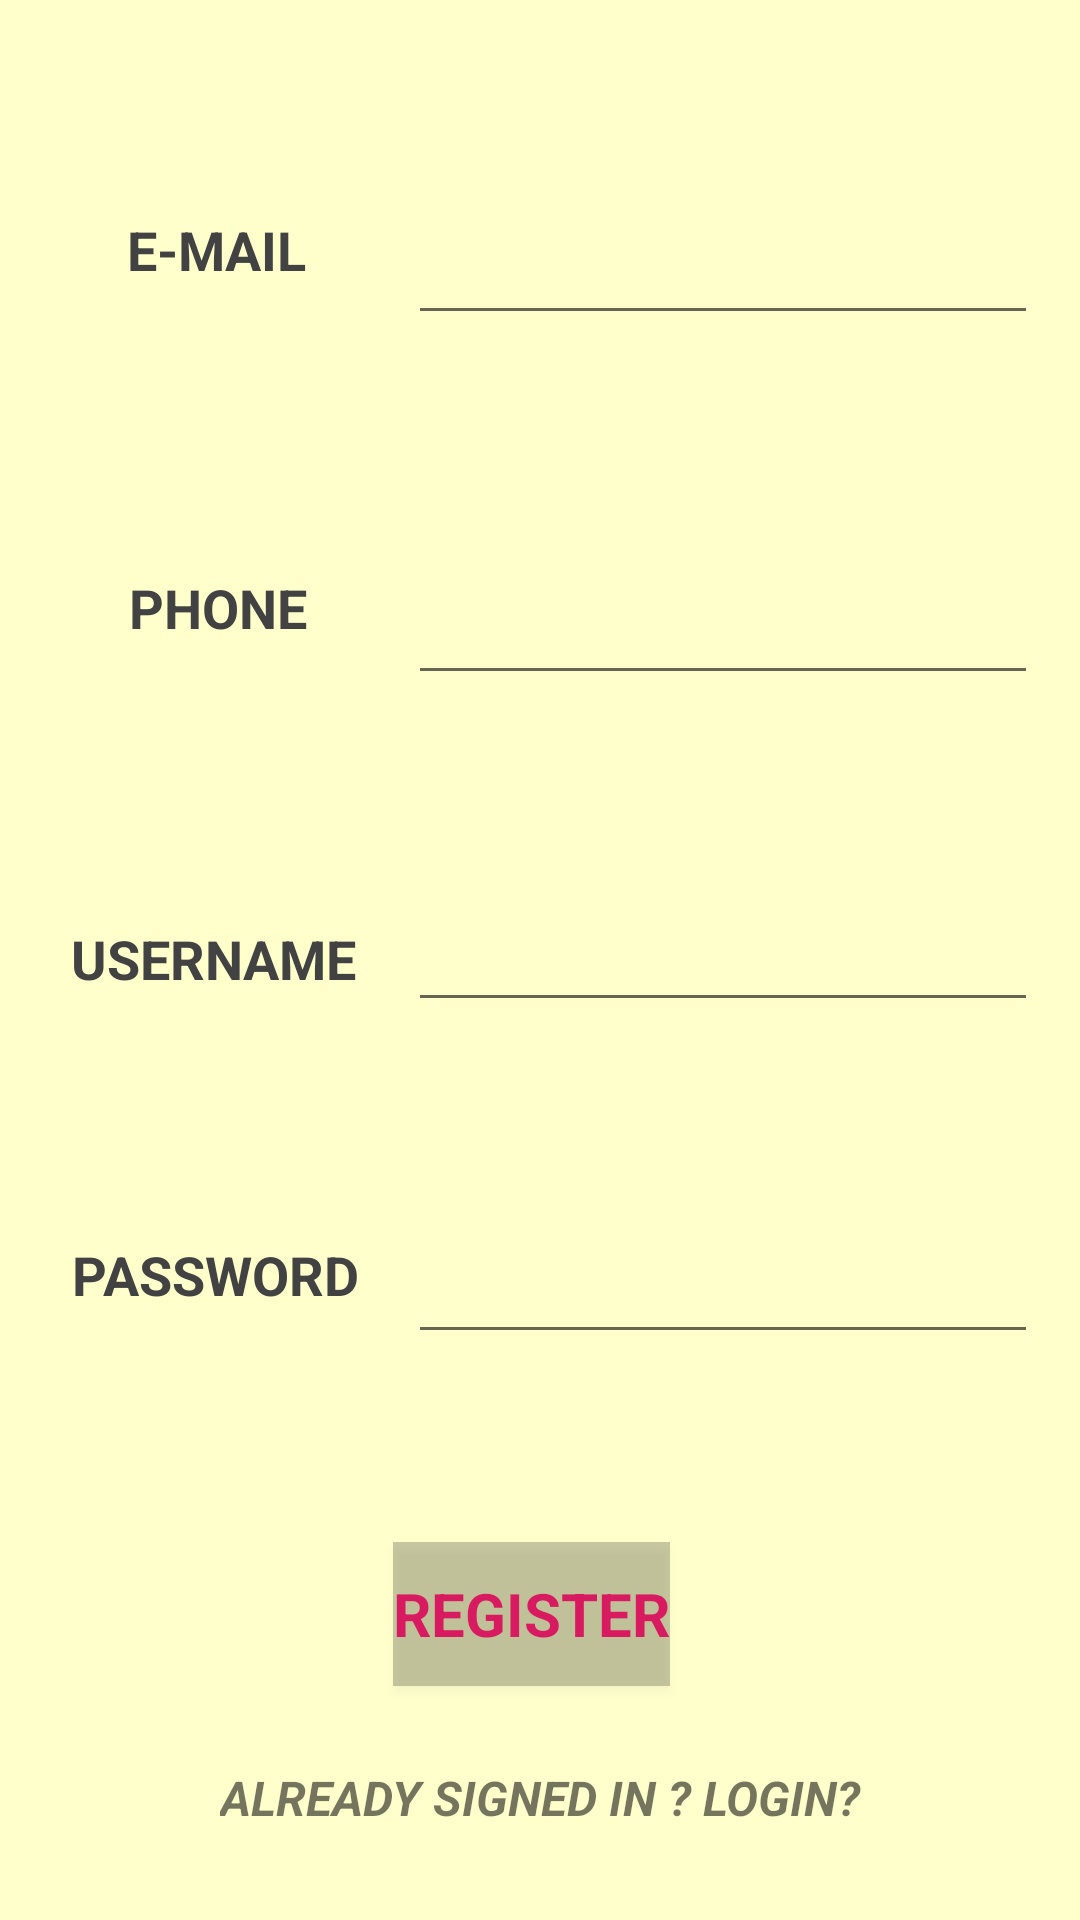

This screen was rendered from an Android layout file. Write that file and the resources it references.
<!-- AndroidManifest.xml: application theme AppTheme -->
<!-- res/layout/activity_main2.xml -->
<?xml version="1.0" encoding="utf-8"?>

<android.support.constraint.ConstraintLayout
    xmlns:android="http://schemas.android.com/apk/res/android"
    xmlns:app="http://schemas.android.com/apk/res-auto"
    xmlns:tools="http://schemas.android.com/tools"
    android:layout_width="match_parent"
    android:layout_height="match_parent"
    android:background="#FFFFCC"
    tools:context=".Main2Activity">

  <TextView
      android:id="@+id/Textview"
      android:layout_width="wrap_content"
      android:layout_height="wrap_content"
      android:layout_marginStart="8dp"
      android:layout_marginTop="8dp"
      android:layout_marginEnd="8dp"
      android:layout_marginBottom="8dp"
      android:text="E-MAIL"
      android:textAllCaps="true"
      android:textColor="@color/cardview_dark_background"
      android:textSize="18sp"
      android:textStyle="bold"
      android:typeface="normal"
      app:layout_constraintBottom_toBottomOf="parent"
      app:layout_constraintEnd_toEndOf="parent"
      app:layout_constraintHorizontal_bias="0.121"
      app:layout_constraintStart_toStartOf="parent"
      app:layout_constraintTop_toTopOf="parent"
      app:layout_constraintVertical_bias="0.105" />

  <EditText
      android:id="@+id/etUserMail"
      android:layout_width="wrap_content"
      android:layout_height="wrap_content"
      android:layout_marginStart="8dp"
      android:layout_marginTop="8dp"
      android:layout_marginEnd="8dp"
      android:layout_marginBottom="8dp"
      android:ems="10"
      android:inputType="textEmailAddress"
      android:visibility="visible"
      app:layout_constraintBottom_toBottomOf="parent"
      app:layout_constraintEnd_toEndOf="parent"
      app:layout_constraintHorizontal_bias="0.955"
      app:layout_constraintStart_toStartOf="parent"
      app:layout_constraintTop_toTopOf="parent"
      app:layout_constraintVertical_bias="0.107" />

  <TextView
      android:id="@+id/textView3"
      android:layout_width="wrap_content"
      android:layout_height="wrap_content"
      android:layout_marginStart="8dp"
      android:layout_marginTop="8dp"
      android:layout_marginEnd="8dp"
      android:layout_marginBottom="8dp"
      android:fontFamily="sans-serif"
      android:text="Phone"
      android:textAllCaps="true"
      android:textColor="@color/cardview_dark_background"
      android:textSize="18sp"
      android:textStyle="bold"
      android:typeface="normal"
      app:layout_constraintBottom_toBottomOf="parent"
      app:layout_constraintEnd_toEndOf="parent"
      app:layout_constraintHorizontal_bias="0.123"
      app:layout_constraintStart_toStartOf="parent"
      app:layout_constraintTop_toTopOf="parent"
      app:layout_constraintVertical_bias="0.304" />

  <EditText
      android:id="@+id/etPhoneNo"
      android:layout_width="wrap_content"
      android:layout_height="wrap_content"
      android:layout_marginStart="8dp"
      android:layout_marginTop="8dp"
      android:layout_marginEnd="8dp"
      android:layout_marginBottom="8dp"
      android:ems="10"
      android:inputType="phone"
      android:visibility="visible"
      app:layout_constraintBottom_toBottomOf="parent"
      app:layout_constraintEnd_toEndOf="parent"
      app:layout_constraintHorizontal_bias="0.955"
      app:layout_constraintStart_toStartOf="parent"
      app:layout_constraintTop_toTopOf="parent"
      app:layout_constraintVertical_bias="0.313" />

  <TextView
      android:id="@+id/textView5"
      android:layout_width="wrap_content"
      android:layout_height="wrap_content"
      android:layout_marginStart="8dp"
      android:layout_marginTop="8dp"
      android:layout_marginEnd="8dp"
      android:layout_marginBottom="8dp"
      android:text="USERNAME"
      android:textAllCaps="true"
      android:textColor="@color/cardview_dark_background"
      android:textSize="18sp"
      android:textStyle="bold"
      android:typeface="normal"
      app:layout_constraintBottom_toBottomOf="parent"
      app:layout_constraintEnd_toEndOf="parent"
      app:layout_constraintHorizontal_bias="0.063"
      app:layout_constraintStart_toStartOf="parent"
      app:layout_constraintTop_toTopOf="parent"
      app:layout_constraintVertical_bias="0.499" />

  <EditText
      android:id="@+id/etUserName"
      android:layout_width="wrap_content"
      android:layout_height="wrap_content"
      android:layout_marginStart="8dp"
      android:layout_marginTop="8dp"
      android:layout_marginEnd="8dp"
      android:layout_marginBottom="8dp"
      android:ems="10"
      android:inputType="textPersonName"
      android:visibility="visible"
      app:layout_constraintBottom_toBottomOf="parent"
      app:layout_constraintEnd_toEndOf="parent"
      app:layout_constraintHorizontal_bias="0.955"
      app:layout_constraintStart_toStartOf="parent"
      app:layout_constraintTop_toTopOf="parent" />

  <TextView
      android:id="@+id/textView6"
      android:layout_width="wrap_content"
      android:layout_height="wrap_content"
      android:layout_marginStart="8dp"
      android:layout_marginTop="8dp"
      android:layout_marginEnd="8dp"
      android:layout_marginBottom="8dp"
      android:fontFamily="sans-serif"
      android:text="PASSWORD"
      android:textAllCaps="true"
      android:textColor="@color/cardview_dark_background"
      android:textSize="18sp"
      android:textStyle="bold"
      android:typeface="normal"
      app:layout_constraintBottom_toBottomOf="parent"
      app:layout_constraintEnd_toEndOf="parent"
      app:layout_constraintHorizontal_bias="0.064"
      app:layout_constraintStart_toStartOf="parent"
      app:layout_constraintTop_toTopOf="parent"
      app:layout_constraintVertical_bias="0.675" />

  <EditText
      android:id="@+id/etPassword"
      android:layout_width="wrap_content"
      android:layout_height="wrap_content"
      android:layout_marginStart="8dp"
      android:layout_marginTop="8dp"
      android:layout_marginEnd="8dp"
      android:layout_marginBottom="8dp"
      android:ems="10"
      android:inputType="textPassword"
      android:visibility="visible"
      app:layout_constraintBottom_toBottomOf="parent"
      app:layout_constraintEnd_toEndOf="parent"
      app:layout_constraintHorizontal_bias="0.955"
      app:layout_constraintStart_toStartOf="parent"
      app:layout_constraintTop_toTopOf="parent"
      app:layout_constraintVertical_bias="0.69" />

  <Button
      android:id="@+id/btnRegister"
      android:layout_width="wrap_content"
      android:layout_height="wrap_content"
      android:layout_marginStart="8dp"
      android:layout_marginTop="14dp"
      android:layout_marginEnd="13dp"
      android:layout_marginBottom="15dp"
      android:background="@color/cardview_shadow_start_color"
      android:backgroundTintMode="src_in"
      android:fontFamily="sans-serif"
      android:text="Register"
      android:textColor="@color/colorAccent"
      android:textSize="20sp"
      android:textStyle="bold"
      android:typeface="normal"
      app:layout_constraintBottom_toBottomOf="parent"
      app:layout_constraintEnd_toEndOf="parent"
      app:layout_constraintHorizontal_bias="0.498"
      app:layout_constraintStart_toStartOf="parent"
      app:layout_constraintTop_toTopOf="parent"
      app:layout_constraintVertical_bias="0.888" />


  <TextView
      android:id="@+id/tvUserLogin"
      android:layout_width="wrap_content"
      android:layout_height="wrap_content"
      android:layout_alignParentStart="true"
      android:layout_alignParentBottom="true"
      android:layout_marginStart="8dp"
      android:layout_marginTop="16dp"
      android:layout_marginEnd="8dp"
      android:layout_marginBottom="8dp"
      android:text="Already Signed In ? Login?"
      android:textAllCaps="true"
      android:textSize="16sp"
      android:textStyle="bold|italic"
      app:layout_constraintBottom_toBottomOf="parent"
      app:layout_constraintEnd_toEndOf="parent"
      app:layout_constraintStart_toStartOf="parent"
      app:layout_constraintTop_toTopOf="parent"
      app:layout_constraintVertical_bias="0.963" />
</android.support.constraint.ConstraintLayout>
<!-- resources referenced by this layout -->
<resources>
  <color name="colorAccent">#d81b60</color>
  <style name="AppTheme" parent="Theme.AppCompat.Light.DarkActionBar">
      
      <item name="colorPrimary">@color/colorPrimary</item>
      <item name="colorPrimaryDark">@color/colorPrimaryDark</item>
      <item name="colorAccent">@color/colorAccent</item>
    </style>
  <color name="colorPrimary">#008512</color>
  <color name="colorPrimaryDark">#00574B</color>
</resources>
